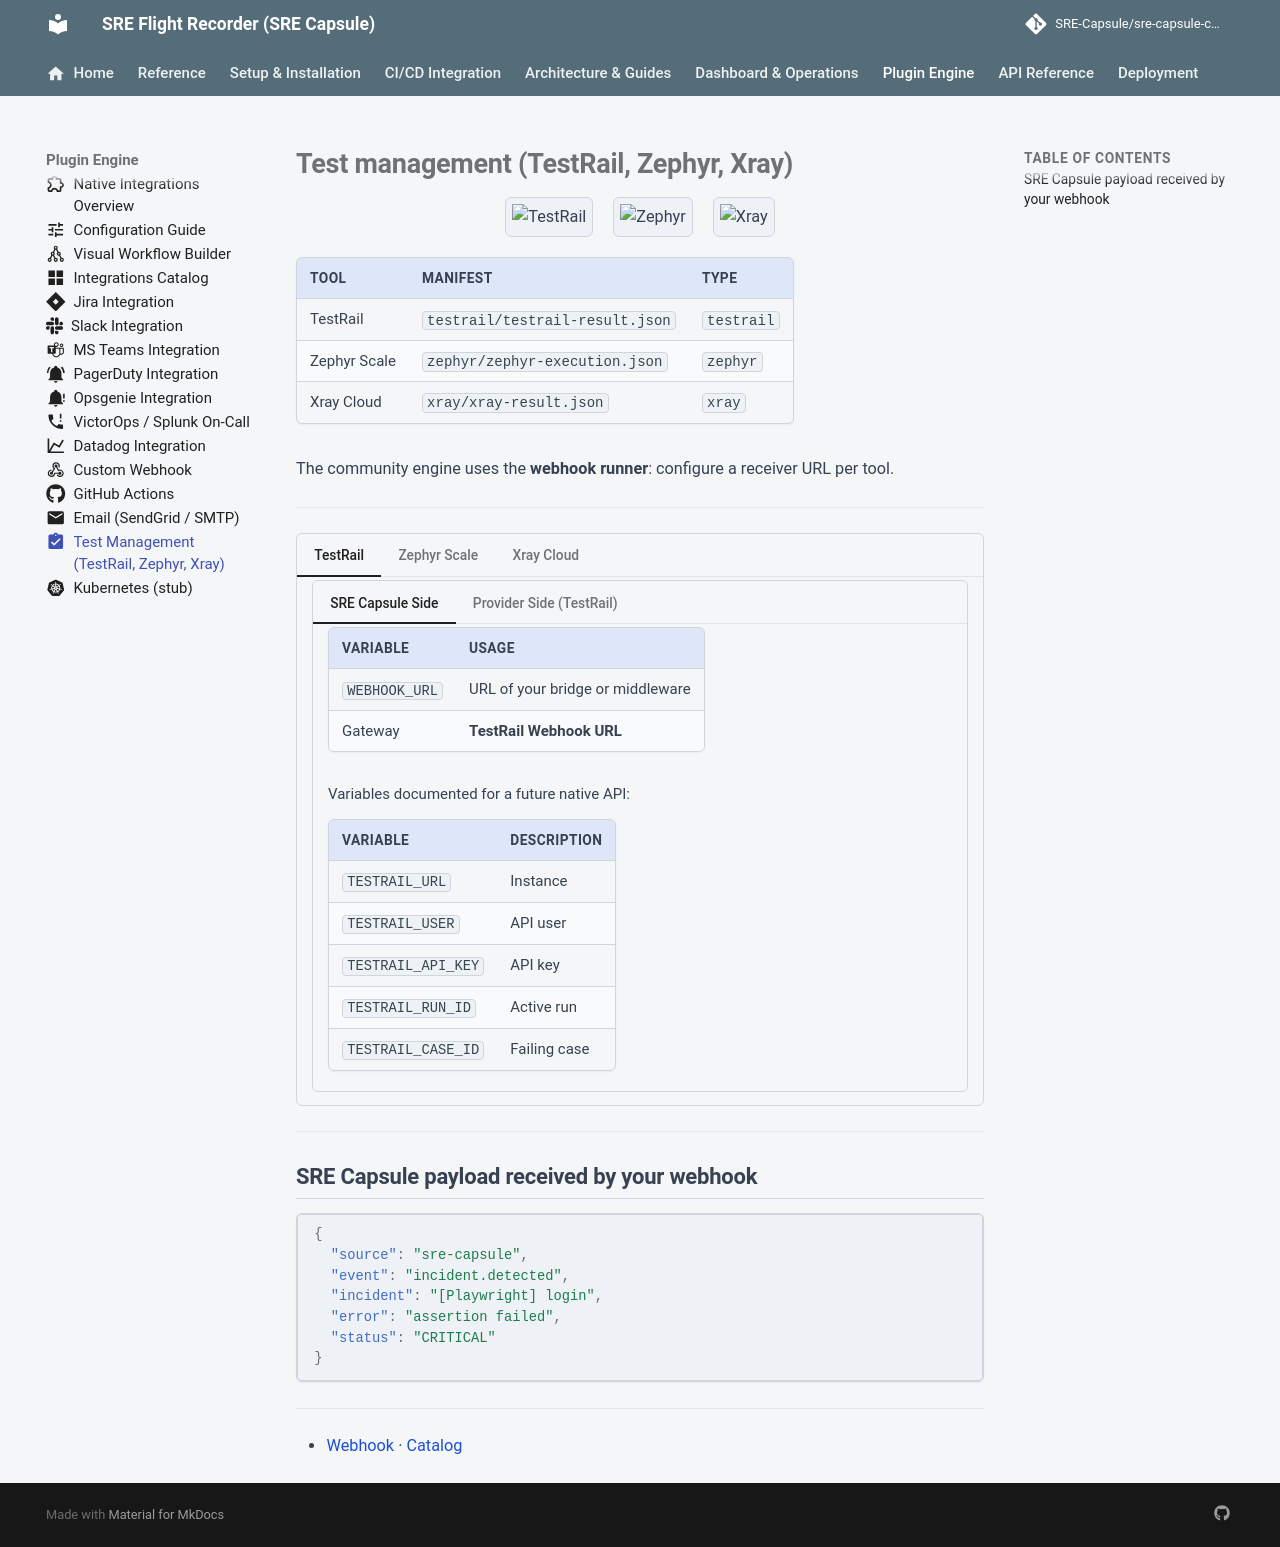

repository: Ashraf-Khabar/qa-capsule · page: plugins/test-management/index.html · generator: mkdocs

---
icon: material/clipboard-check
---

# Test management (TestRail, Zephyr, Xray)

<div align="center" class="integration-hero">
  <img src="../assets/integrations/testrail.png" alt="TestRail" style="margin-right:16px">
  <img src="../assets/integrations/zephyr.png" alt="Zephyr" style="margin-right:16px">
  <img src="../assets/integrations/xray.png" alt="Xray">
</div>

| Tool | Manifest | Type |
|-------|----------|------|
| TestRail | `testrail/testrail-result.json` | `testrail` |
| Zephyr Scale | `zephyr/zephyr-execution.json` | `zephyr` |
| Xray Cloud | `xray/xray-result.json` | `xray` |

The community engine uses the **webhook runner**: configure a receiver URL per tool.

---

=== "TestRail"

    === "SRE Capsule Side"

        | Variable | Usage |
        |----------|--------|
        | `WEBHOOK_URL` | URL of your bridge or middleware |
        | Gateway | **TestRail Webhook URL** |

        Variables documented for a future native API:

        | Variable | Description |
        |----------|-------------|
        | `TESTRAIL_URL` | Instance |
        | `TESTRAIL_USER` | API user |
        | `TESTRAIL_API_KEY` | API key |
        | `TESTRAIL_RUN_ID` | Active run |
        | `TESTRAIL_CASE_ID` | Failing case |

    === "Provider Side (TestRail)"

        1. TestRail → user profile → **API Key**
        2. Create a test run; note **Run ID** and **Case ID**
        3. Option: middleware (Azure Function, small service) that receives the SRE Capsule JSON and calls the TestRail `add_result_for_case` API

=== "Zephyr Scale"

    === "SRE Capsule Side"

        Gateway: **Zephyr Webhook URL** → effective `WEBHOOK_URL`.

        Future variables: `ZEPHYR_API_TOKEN`, `ZEPHYR_PROJECT_KEY`, `ZEPHYR_TEST_CASE_KEY`.

    === "Provider Side (Zephyr)"

        1. Jira → Zephyr Scale → **API Keys**
        2. Document test case keys (`PROJ-T42`)
        3. Webhook or Jira automation to mark execution as failed

=== "Xray Cloud"

    === "SRE Capsule Side"

        Gateway: **Xray Webhook URL**.

        Future variables: `XRAY_CLIENT_ID`, `XRAY_CLIENT_SECRET`, `XRAY_TEST_KEY`.

    === "Provider Side (Xray)"

        1. Xray Cloud → **API Keys** (OAuth client)
        2. Associate Jira tests; use execution keys
        3. Middleware recommended until native Xray runner

---

## SRE Capsule payload received by your webhook

```json
{
  "source": "sre-capsule",
  "event": "incident.detected",
  "incident": "[Playwright] login",
  "error": "assertion failed",
  "status": "CRITICAL"
}
```

---

- [Webhook](webhook.md) · [Catalog](integrations-catalog.md)
